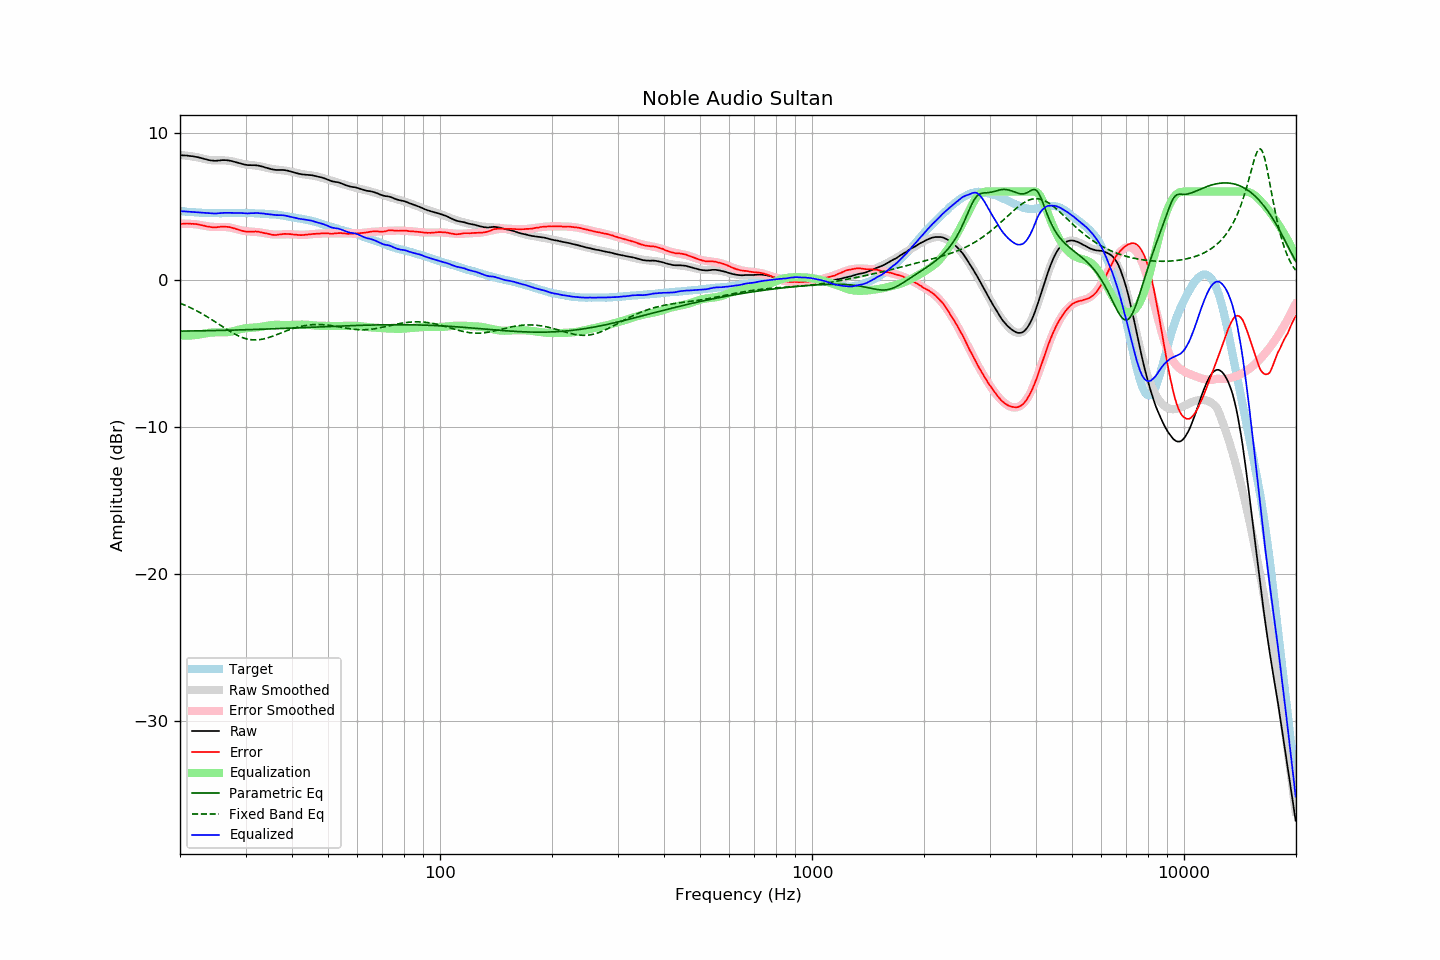

The data file committed next to this chart (first rows):
frequency, raw, error, smoothed, error_smoothed, equalization, parametric_eq, fixed_band_eq, equalized_raw, equalized_smoothed, target
20.00, 8.46, 3.79, 8.48, 3.81, -3.81, -3.50, -1.60, 4.65, 4.67, 4.67
20.20, 8.46, 3.80, 8.47, 3.81, -3.81, -3.50, -1.64, 4.65, 4.66, 4.66
20.40, 8.45, 3.80, 8.46, 3.81, -3.81, -3.50, -1.68, 4.64, 4.65, 4.65
20.61, 8.45, 3.81, 8.45, 3.81, -3.81, -3.49, -1.73, 4.64, 4.64, 4.64
20.81, 8.44, 3.82, 8.43, 3.81, -3.81, -3.49, -1.78, 4.63, 4.63, 4.62
21.02, 8.43, 3.82, 8.42, 3.80, -3.80, -3.49, -1.83, 4.63, 4.62, 4.61
21.23, 8.41, 3.81, 8.40, 3.80, -3.80, -3.49, -1.88, 4.61, 4.61, 4.60
21.44, 8.40, 3.79, 8.39, 3.79, -3.79, -3.49, -1.93, 4.61, 4.60, 4.61
21.66, 8.39, 3.80, 8.37, 3.78, -3.78, -3.49, -1.98, 4.61, 4.59, 4.59
21.87, 8.37, 3.78, 8.35, 3.77, -3.77, -3.48, -2.04, 4.60, 4.58, 4.59
22.09, 8.35, 3.78, 8.34, 3.76, -3.76, -3.48, -2.10, 4.59, 4.57, 4.57
22.31, 8.33, 3.76, 8.32, 3.75, -3.75, -3.48, -2.15, 4.58, 4.57, 4.57
22.54, 8.30, 3.74, 8.29, 3.73, -3.73, -3.48, -2.21, 4.57, 4.56, 4.56
22.76, 8.27, 3.71, 8.26, 3.71, -3.71, -3.48, -2.27, 4.56, 4.55, 4.56
22.99, 8.24, 3.69, 8.24, 3.69, -3.69, -3.48, -2.34, 4.55, 4.55, 4.55
23.22, 8.21, 3.67, 8.21, 3.66, -3.66, -3.47, -2.40, 4.55, 4.55, 4.54
23.45, 8.18, 3.63, 8.18, 3.64, -3.64, -3.47, -2.46, 4.54, 4.54, 4.55
23.69, 8.15, 3.62, 8.16, 3.63, -3.63, -3.47, -2.53, 4.52, 4.54, 4.53
23.92, 8.13, 3.61, 8.14, 3.61, -3.61, -3.47, -2.60, 4.52, 4.53, 4.52
24.16, 8.11, 3.58, 8.13, 3.60, -3.60, -3.46, -2.67, 4.51, 4.53, 4.53
24.40, 8.10, 3.57, 8.12, 3.59, -3.59, -3.46, -2.73, 4.51, 4.53, 4.53
24.65, 8.09, 3.56, 8.11, 3.58, -3.58, -3.46, -2.80, 4.51, 4.53, 4.53
24.89, 8.08, 3.55, 8.11, 3.58, -3.58, -3.46, -2.87, 4.50, 4.53, 4.53
25.14, 8.09, 3.57, 8.11, 3.58, -3.58, -3.46, -2.95, 4.51, 4.52, 4.52
25.39, 8.10, 3.58, 8.11, 3.58, -3.58, -3.45, -3.02, 4.52, 4.52, 4.52
25.65, 8.11, 3.59, 8.11, 3.59, -3.59, -3.45, -3.09, 4.52, 4.52, 4.52
25.91, 8.13, 3.61, 8.11, 3.59, -3.59, -3.45, -3.16, 4.54, 4.52, 4.52
26.16, 8.13, 3.60, 8.11, 3.59, -3.59, -3.45, -3.23, 4.54, 4.52, 4.53
26.43, 8.13, 3.60, 8.11, 3.58, -3.58, -3.44, -3.30, 4.55, 4.52, 4.53
26.69, 8.12, 3.59, 8.10, 3.58, -3.58, -3.44, -3.37, 4.54, 4.52, 4.53
26.96, 8.11, 3.59, 8.09, 3.57, -3.57, -3.44, -3.44, 4.55, 4.53, 4.52
27.23, 8.09, 3.57, 8.08, 3.55, -3.55, -3.43, -3.51, 4.54, 4.53, 4.52
27.50, 8.07, 3.55, 8.06, 3.53, -3.53, -3.43, -3.57, 4.54, 4.53, 4.52
27.77, 8.04, 3.51, 8.03, 3.50, -3.50, -3.43, -3.64, 4.54, 4.53, 4.53
28.05, 8.01, 3.48, 8.01, 3.47, -3.47, -3.43, -3.70, 4.54, 4.53, 4.53
28.33, 7.98, 3.44, 7.98, 3.44, -3.44, -3.42, -3.75, 4.54, 4.54, 4.54
28.62, 7.95, 3.41, 7.95, 3.41, -3.41, -3.42, -3.81, 4.54, 4.54, 4.54
28.90, 7.92, 3.37, 7.92, 3.38, -3.38, -3.42, -3.86, 4.54, 4.54, 4.55
29.19, 7.89, 3.35, 7.90, 3.36, -3.36, -3.41, -3.90, 4.53, 4.54, 4.54
29.48, 7.86, 3.32, 7.87, 3.34, -3.34, -3.41, -3.94, 4.52, 4.54, 4.54
29.78, 7.83, 3.29, 7.85, 3.32, -3.32, -3.41, -3.98, 4.51, 4.54, 4.54
30.08, 7.81, 3.27, 7.84, 3.30, -3.30, -3.40, -4.01, 4.51, 4.54, 4.54
30.38, 7.79, 3.26, 7.82, 3.29, -3.29, -3.40, -4.04, 4.50, 4.53, 4.53
30.68, 7.79, 3.26, 7.81, 3.28, -3.28, -3.40, -4.06, 4.51, 4.53, 4.53
30.99, 7.79, 3.27, 7.79, 3.27, -3.27, -3.39, -4.08, 4.52, 4.53, 4.52
31.30, 7.78, 3.26, 7.78, 3.26, -3.26, -3.39, -4.09, 4.52, 4.52, 4.52
31.61, 7.78, 3.26, 7.77, 3.25, -3.25, -3.39, -4.10, 4.53, 4.51, 4.52
31.93, 7.78, 3.28, 7.76, 3.25, -3.25, -3.38, -4.10, 4.53, 4.51, 4.50
32.24, 7.77, 3.26, 7.74, 3.24, -3.24, -3.38, -4.09, 4.53, 4.50, 4.51
32.57, 7.75, 3.26, 7.72, 3.23, -3.23, -3.37, -4.08, 4.52, 4.50, 4.49
32.89, 7.72, 3.23, 7.70, 3.21, -3.21, -3.37, -4.07, 4.51, 4.49, 4.49
33.22, 7.70, 3.21, 7.68, 3.19, -3.19, -3.37, -4.05, 4.51, 4.49, 4.49
33.55, 7.67, 3.18, 7.66, 3.17, -3.17, -3.36, -4.03, 4.50, 4.48, 4.49
33.89, 7.63, 3.16, 7.63, 3.15, -3.15, -3.36, -4.00, 4.48, 4.48, 4.47
34.23, 7.60, 3.14, 7.60, 3.13, -3.13, -3.36, -3.97, 4.47, 4.47, 4.46
34.57, 7.57, 3.11, 7.58, 3.12, -3.12, -3.35, -3.94, 4.45, 4.46, 4.46
34.92, 7.54, 3.09, 7.56, 3.10, -3.10, -3.35, -3.90, 4.44, 4.46, 4.45
35.27, 7.51, 3.05, 7.53, 3.09, -3.09, -3.34, -3.87, 4.42, 4.45, 4.46
35.62, 7.49, 3.05, 7.51, 3.08, -3.08, -3.34, -3.83, 4.41, 4.44, 4.44
35.97, 7.47, 3.03, 7.50, 3.07, -3.07, -3.34, -3.79, 4.40, 4.43, 4.44
... 635 more rows
